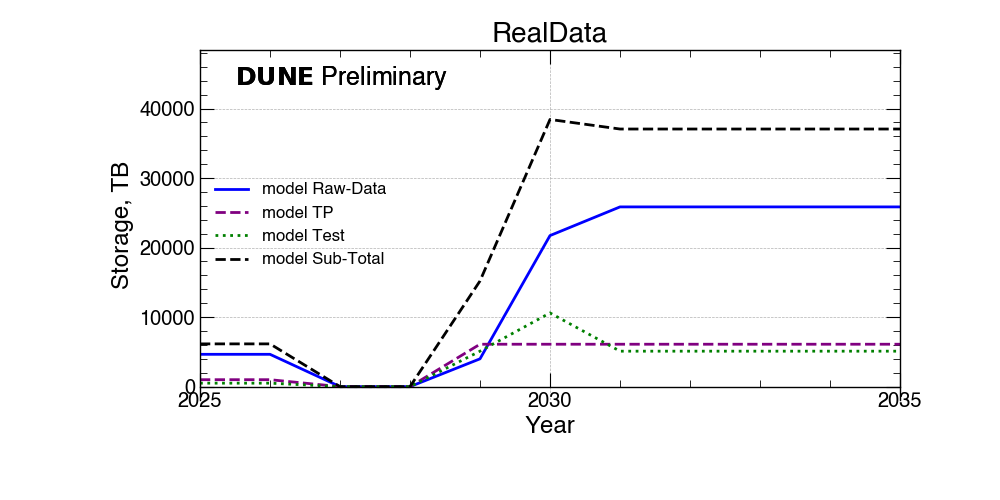

Source data for this figure (header and first rows):
DataTypes, 2025, 2026, 2027, 2028, 2029, 2030, 2031, 2032, 2033, 2034, 2035
Raw-Data, 4650, 4650, 0, 0, 4000, 21725, 25850, 25850, 25850, 25850, 25850
TP, 1000, 1000, 0, 0, 6100, 6100, 6100, 6100, 6100, 6100, 6100
Test, 500, 500, 0, 0, 5100, 10600, 5100, 5100, 5100, 5100, 5100
Sub-Total, 6150, 6150, 0, 0, 15200, 38425, 37050, 37050, 37050, 37050, 37050
